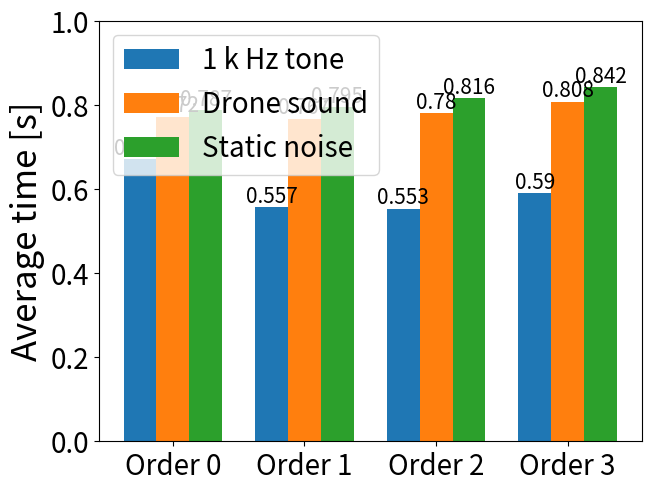

This figure's Python source:
import matplotlib.pyplot as plt
import numpy as np
import math

PlotNr = 13

#PlotNr 1. Bar plot for RiceCoding original input 
#PlotNr 11. Bar plot for Shorten best k and m values
#PlotNr 12. Bar plot for times using shorten with rice and golomb codes
#PlotNr 13. Bar plot for compression rate over an array of mics using Shorten and rice codes (modifed k-value) (with meta data)

if PlotNr == 1:
    fig, ax = plt.subplots()

    title = ['1 k Hz tone', 'Drone sound', 'Static noise', 'Silence (Mic 20)', 'Large magnitude (Mic 217)']
    counts = [0.739, 0.809, 0.808, 0.125, 0.784]
    bar_labels = ['1 k Hz tone', 'Drone sound', 'Static noise', 'Silence (Mic 20)', 'Large magnitude (Mic 217)']
    bar_colors = ['tab:red', 'tab:blue', 'tab:green', 'tab:orange', 'tab:purple']
    for i in range(len(counts)):
        ax.bar(title[i], counts[i], label=bar_labels[i], color=bar_colors[i])

    ax.set_ylabel('Average compression rate', fontsize=25)
    ax.legend(fontsize = 20)
    plt.ylim(0,1)
    
    plt.yticks(fontsize=20)
    plt.xticks(fontsize=17)
    plt.show()


if PlotNr == 11:
    #Add some text for labels, title and custom x-axis tick labels, etc.

    Order = ("Order 0", "Order 1", "Order 2", "Order 3")

    #1 k Hz tone

    cr = {
        'Rice code using theortical ideal k-value': (0.745, 0.580, 0.592, 0.619),
        'Rice code using best k-value': (0.692, 0.572, 0.558, 0.592),
        'Golomb code using best m-value': (0.691, 0.573, 0.557, 0.592),
    }



    x = np.arange(len(Order))  # the label locations
    width = 0.25  # the width of the bars
    multiplier = 0
    
    #First array for theoretical ideal, second for rice with best k, last for Golomb best m.
    #First value in each array for order 0, second for order 1, etc
    k_values = [["k = 12","k = 10","k = 9","k = 10"],["k = 14","k = 11","k = 10","k = 11"],["m = 13957","m = 1954","m = 1216","m = 2207"]]

    
    fig, ax = plt.subplots(layout='constrained')
    
    for attribute, measurement in cr.items():

        offset = width * multiplier
        rects = ax.bar(x + offset, measurement, width, label=attribute)
        ax.bar_label(rects, labels =[i for i in k_values[multiplier] ], fontsize = 15)
        
        multiplier += 1
        

    # Add some text for labels, title and custom x-axis tick labels, etc.
    ax.set_ylabel('Average compression rate', fontsize=25)
    ax.set_xticks(x + width, Order, fontsize=20)
    ax.legend(loc="upper left", fontsize = 20)
    ax.set_ylim(0, 1)
    plt.yticks(fontsize=20)
    
    plt.show()


    #Silent mic

    cr = {
        'Rice code using theortical ideal k-value': (0.125, 0.125, 0.125, 0.125),
        'Rice code using best k-value': (0.125, 0.125, 0.125, 0.125),
        'Golomb code using best m-value': (0.125, 0.125, 0.125, 0.125),
    }



    x = np.arange(len(Order))  # the label locations
    width = 0.25  # the width of the bars
    multiplier = 0
    
    #First array for theoretical ideal, second for rice with best k, last for Golomb best m.
    #First value in each array for order 0, second for order 1, etc
    k_values = [["k = 1","k = 1","k = 1","k = 1"],["k = 1","k = 1","k = 1","k = 1"],["m = 1","m = 1","m = 1","m = 1"]]



    fig, ax = plt.subplots(layout='constrained')

    for attribute, measurement in cr.items():

        offset = width * multiplier
        rects = ax.bar(x + offset, measurement, width, label=attribute)
        ax.bar_label(rects, labels =[i for i in k_values[multiplier] ], fontsize = 15)
        
        multiplier += 1
        

    # Add some text for labels, title and custom x-axis tick labels, etc.
    ax.set_ylabel('Average compression rate', fontsize=25)
    ax.set_xticks(x + width, Order, fontsize=20)
    ax.legend(loc="upper left",fontsize = 20)
    ax.set_ylim(0, 1)
    plt.yticks(fontsize=20)


    plt.show()

    #Drone sound

    cr = {
        'Rice code using theortical ideal k-value': (0.823, 0.824, 0.806, 0.863),
        'Rice code using best k-value': (0.775, 0.776, 0.790, 0.817),
        'Golomb code using best m-value': (0.774, 0.774, 0.787, 0.814),
    }



    x = np.arange(len(Order))  # the label locations
    width = 0.25  # the width of the bars
    multiplier = 0
    
    #First array for theoretical ideal, second for rice with best k, last for Golomb best m.
    #First value in each array for order 0, second for order 1, etc
    k_values = [["k = 14","k = 14","k = 15","k = 15"],["k = 16","k = 16","k = 16","k = 17"],["m = 47059","m = 48331","m = 65461","m = 93953"]]



    fig, ax = plt.subplots(layout='constrained')

    for attribute, measurement in cr.items():

        offset = width * multiplier
        rects = ax.bar(x + offset, measurement, width, label=attribute)
        ax.bar_label(rects, labels =[i for i in k_values[multiplier] ], fontsize = 15)
        
        multiplier += 1
        

    # Add some text for labels, title and custom x-axis tick labels, etc.
    ax.set_ylabel('Average compression rate', fontsize=25)
    ax.set_xticks(x + width, Order, fontsize=20)
    ax.legend(loc="upper left",fontsize = 20)
    ax.set_ylim(0, 1)
    plt.yticks(fontsize=20)


    plt.show()


    #Static noise

    cr = {
        'Rice code using theortical ideal k-value': (0.804, 0.827, 0.887, 0.885),
        'Rice code using best k-value': (0.789, 0.800, 0.823, 0.850),
        'Golomb code using best m-value': (0.788, 0.799, 0.821, 0.848),
    }



    x = np.arange(len(Order))  # the label locations
    width = 0.25  # the width of the bars
    multiplier = 0
    
    #First array for theoretical ideal, second for rice with best k, last for Golomb best m.
    #First value in each array for order 0, second for order 1, etc
    k_values = [["k = 15","k = 15","k = 15","k = 16"],["k = 16","k = 16","k = 17","k = 17"],["m = 65085","m = 68518","m = 118484","m = 164989"]]



    fig, ax = plt.subplots(layout='constrained')

    for attribute, measurement in cr.items():

        offset = width * multiplier
        rects = ax.bar(x + offset, measurement, width, label=attribute)
        ax.bar_label(rects, labels =[i for i in k_values[multiplier] ], fontsize = 15)
        
        multiplier += 1
        

    # Add some text for labels, title and custom x-axis tick labels, etc.
    ax.set_ylabel('Average compression rate', fontsize=25)
    ax.set_xticks(x + width, Order, fontsize=20)
    ax.legend(loc="upper left",fontsize = 20)
    ax.set_ylim(0, 1)
    plt.yticks(fontsize=20)

    plt.show()


if PlotNr == 12:
    #Add some text for labels, title and custom x-axis tick labels, etc.

    Order = ("Order 0", "Order 1", "Order 2", "Order 3")

    #Rice Codes

    cr = {
        '1 k Hz tone': (0.163, 0.086, 0.169, 0.192),
        'Drone sound': (0.231, 0.231, 0.241, 0.261),
        'Static noise': (0.229, 0.207, 0.281, 0.276),
    }



    x = np.arange(len(Order))  # the label locations
    width = 0.25  # the width of the bars
    multiplier = 0
    
    #First array for theoretical ideal, second for rice with best k, last for Golomb best m.
    #First value in each array for order 0, second for order 1, etc

    
    fig, ax = plt.subplots(layout='constrained')
    
    for attribute, measurement in cr.items():

        offset = width * multiplier
        rects = ax.bar(x + offset, measurement, width, label=attribute)
        ax.bar_label(rects, fontsize = 15)
        
        multiplier += 1
        

    # Add some text for labels, title and custom x-axis tick labels, etc.
    ax.set_ylabel('Average time [s]', fontsize=25)
    ax.set_xticks(x + width, Order, fontsize=20)
    ax.legend(loc="upper left", fontsize = 20)
    #ax.set_ylim(0, 0.4)
    plt.yticks(fontsize=20)
    
    plt.show()

    #Golomb codes

    cr = {
        '1 k Hz tone': (0.958, 0.156, 0.163, 0.217),
        'Drone sound': (8.827, 7.530, 10.278, 22.130),
        'Static noise': (12.000, 18.245, 28.046, 62.389),
    }



    x = np.arange(len(Order))  # the label locations
    width = 0.25  # the width of the bars
    multiplier = 0
    
    #First array for theoretical ideal, second for rice with best k, last for Golomb best m.
    #First value in each array for order 0, second for order 1, etc

    
    fig, ax = plt.subplots(layout='constrained')
    
    for attribute, measurement in cr.items():

        offset = width * multiplier
        rects = ax.bar(x + offset, measurement, width, label=attribute)
        ax.bar_label(rects, fontsize = 15)
        
        multiplier += 1
        

    # Add some text for labels, title and custom x-axis tick labels, etc.
    ax.set_ylabel('Average time [s]', fontsize=25)
    ax.set_xticks(x + width, Order, fontsize=20)
    ax.legend(loc="upper left", fontsize = 20)
    #ax.set_ylim(0, 0.4)
    plt.yticks(fontsize=20)
    
    plt.show()


if PlotNr == 13:
    #Add some text for labels, title and custom x-axis tick labels, etc.

    Order = ("Order 0", "Order 1", "Order 2", "Order 3")

    #Rice Codes

    cr = {
        '1 k Hz tone': (0.671, 0.557, 0.553, 0.590),
        'Drone sound': (0.772, 0.767, 0.780, 0.808),
        'Static noise': (0.787, 0.795, 0.816, 0.842),
    }



    x = np.arange(len(Order))  # the label locations
    width = 0.25  # the width of the bars
    multiplier = 0
    
    #First array for theoretical ideal, second for rice with best k, last for Golomb best m.
    #First value in each array for order 0, second for order 1, etc

    
    fig, ax = plt.subplots(layout='constrained')
    
    for attribute, measurement in cr.items():

        offset = width * multiplier
        rects = ax.bar(x + offset, measurement, width, label=attribute)
        ax.bar_label(rects, fontsize = 15)
        
        multiplier += 1
        

    # Add some text for labels, title and custom x-axis tick labels, etc.
    ax.set_ylabel('Average time [s]', fontsize=25)
    ax.set_xticks(x + width, Order, fontsize=20)
    ax.legend(loc="upper left", fontsize = 20)
    ax.set_ylim(0, 1)
    plt.yticks(fontsize=20)
    
    plt.show()
